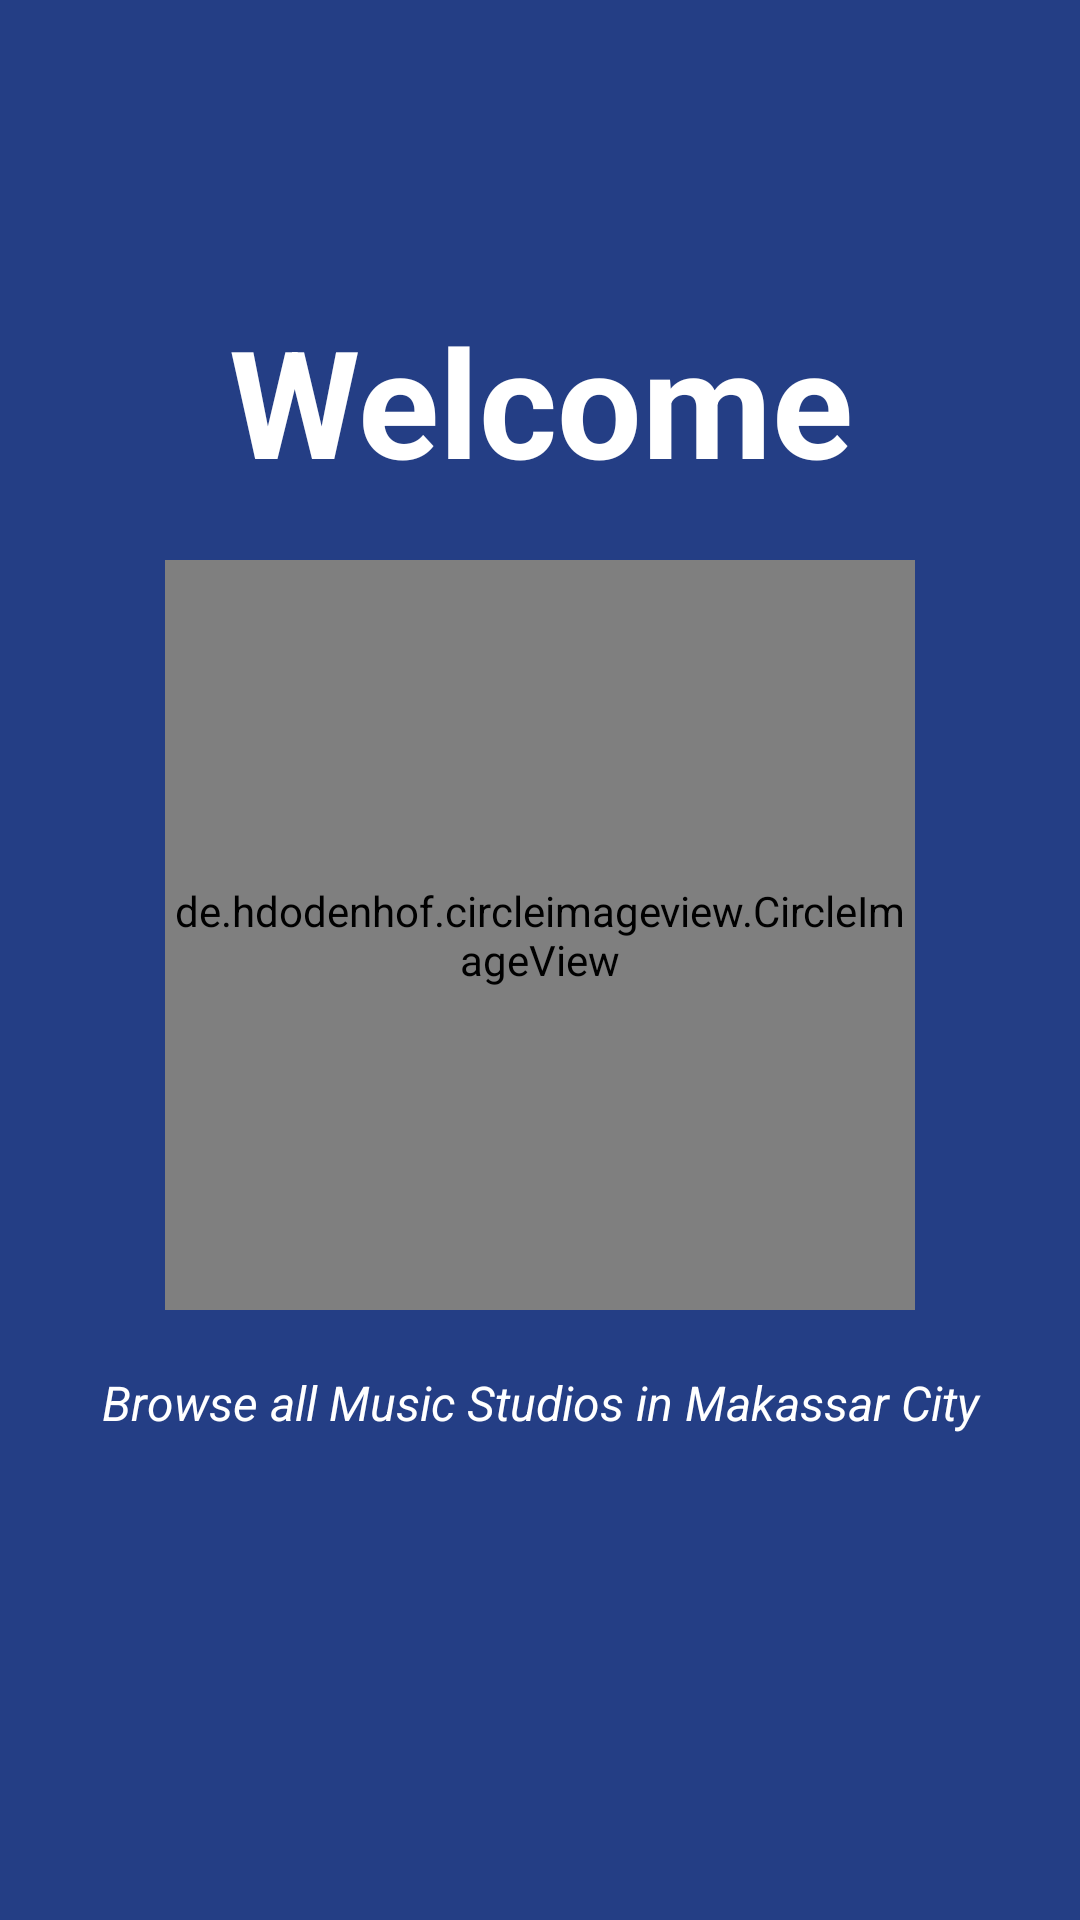

Here is an Android app screen rendered from its layout file. Give the layout XML and the strings, colors and styles it references.
<!-- AndroidManifest.xml: activity theme Theme.AppCompat.Light.NoActionBar -->
<!-- res/layout/activity_splash.xml -->
<?xml version="1.0" encoding="utf-8"?>

<LinearLayout
    xmlns:android="http://schemas.android.com/apk/res/android"
    xmlns:tools="http://schemas.android.com/tools"
    android:layout_width="match_parent"
    android:layout_height="match_parent"
    android:background="@color/colorBackground"
    android:orientation="vertical"
    tools:context=".login.SplashActivity">

    <TextView
        android:id="@+id/tv_welcome"
        android:layout_width="match_parent"
        android:layout_height="wrap_content"
        android:layout_marginTop="100dp"
        android:gravity="center"
        android:text="@string/welcome"
        android:textColor="@android:color/white"
        android:textSize="50sp"
        android:textStyle="bold" />

    <de.hdodenhof.circleimageview.CircleImageView
        android:id="@+id/img_logo"
        android:layout_width="250dp"
        android:layout_height="250dp"
        android:layout_gravity="center"
        android:layout_marginTop="20dp"
        android:src="@drawable/image_logo" />

    <TextView
        android:id="@+id/txt_description"
        android:layout_width="match_parent"
        android:layout_height="wrap_content"
        android:layout_marginTop="20dp"
        android:gravity="center"
        android:text="@string/description"
        android:textColor="@android:color/white"
        android:textSize="16sp"
        android:textStyle="italic" />

</LinearLayout>
<!-- resources referenced by this layout -->
<resources>
  <color name="colorBackground">#243E85</color>
  <!-- drawable image_logo: png bitmap (drawable, 3298 bytes) -->
  <string name="description">Browse all Music Studios in Makassar City</string>
  <string name="welcome">Welcome</string>
</resources>
